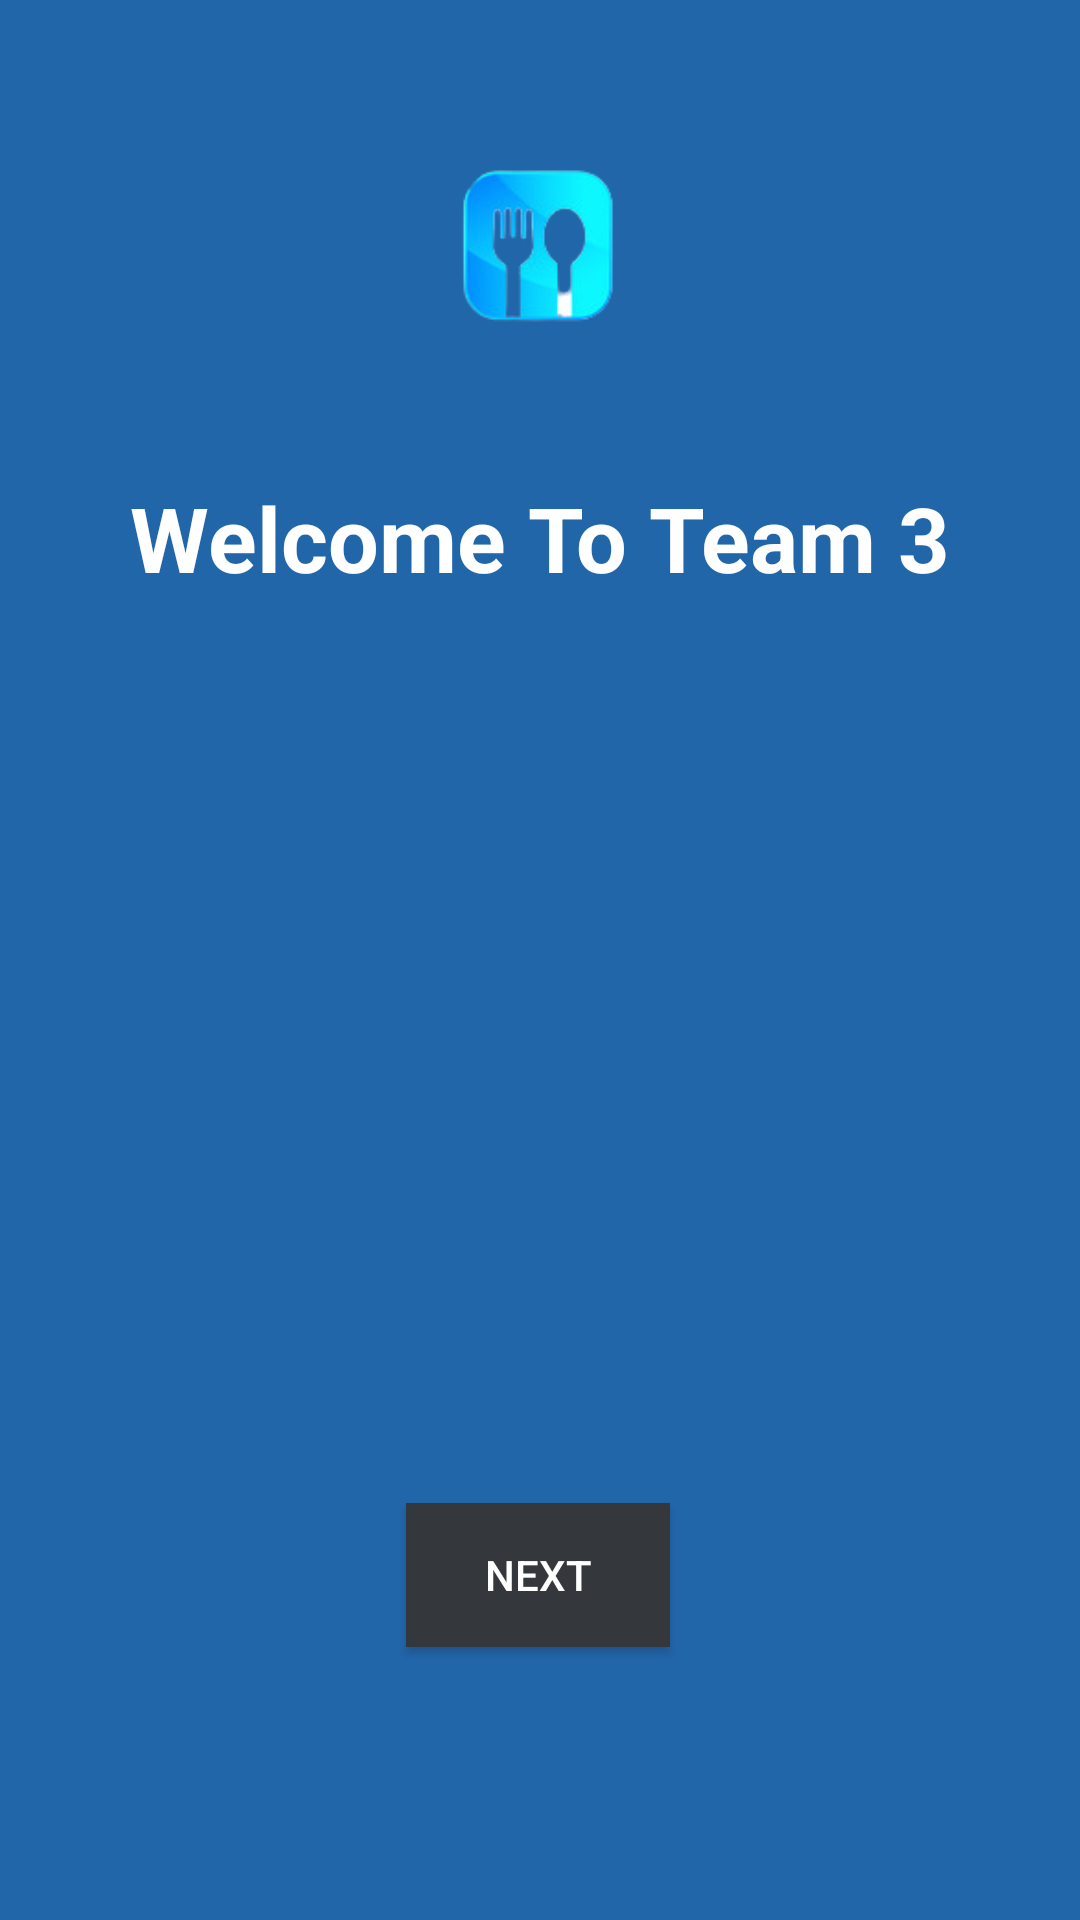

Write the Android layout XML for this screen, with the resource values it uses.
<!-- AndroidManifest.xml: application theme Theme.HelmateBahini -->
<!-- res/layout/activity_main.xml -->
<?xml version="1.0" encoding="utf-8"?>

<androidx.constraintlayout.widget.ConstraintLayout xmlns:android="http://schemas.android.com/apk/res/android"
    xmlns:app="http://schemas.android.com/apk/res-auto"
    xmlns:tools="http://schemas.android.com/tools"
    android:layout_width="match_parent"
    android:layout_height="match_parent"
    android:background="@color/Helmate"
    tools:context=".MainActivity">

    <ImageView
        android:id="@+id/imageView"
        android:layout_width="146dp"
        android:layout_height="159dp"
        android:src="@drawable/fd"
        app:layout_constraintEnd_toEndOf="parent"
        app:layout_constraintHorizontal_bias="0.498"
        app:layout_constraintStart_toStartOf="parent"
        app:layout_constraintTop_toTopOf="parent" />

    <TextView
        android:id="@+id/textView"
        android:layout_width="wrap_content"
        android:layout_height="wrap_content"
        android:text="Welcome To Team 3"
        android:textStyle="bold"
        android:textColor="@color/white"
        android:textSize="30dp"
        app:layout_constraintEnd_toEndOf="parent"
        app:layout_constraintStart_toStartOf="parent"
        app:layout_constraintTop_toBottomOf="@+id/imageView" />

    <Button
        android:id="@+id/HomeNext"
        android:layout_width="wrap_content"
        android:layout_height="wrap_content"
        android:background="@color/Ash"
        android:onClick="Goto2ndPage"
        android:outlineAmbientShadowColor="@color/Ash"
        android:text="Next"
        android:textColor="@color/white"
        app:layout_constraintBottom_toBottomOf="parent"
        app:layout_constraintEnd_toEndOf="parent"
        app:layout_constraintHorizontal_bias="0.498"
        app:layout_constraintStart_toStartOf="parent"
        app:layout_constraintTop_toBottomOf="@+id/textView"
        app:layout_constraintVertical_bias="0.768" />

    <ImageView
        android:layout_width="wrap_content"
        android:layout_height="200dp"
        android:src="@drawable/burger"
        app:layout_constraintBottom_toTopOf="@+id/HomeNext"
        app:layout_constraintEnd_toEndOf="parent"
        app:layout_constraintHorizontal_bias="0.0"
        app:layout_constraintStart_toStartOf="parent"
        app:layout_constraintTop_toBottomOf="@+id/textView"
        app:layout_constraintVertical_bias="0.383" />
</androidx.constraintlayout.widget.ConstraintLayout>
<!-- resources referenced by this layout -->
<resources>
  <color name="Ash">#34383C</color>
  <color name="Helmate">#2266AA</color>
  <color name="white">#FFFFFFFF</color>
  <!-- drawable fd: png bitmap (drawable, 13106 bytes) -->
  <style name="Theme.HelmateBahini" parent="Theme.AppCompat.DayNight.NoActionBar">
          
          <item name="colorPrimary">@color/purple_500</item>
          <item name="colorPrimaryVariant">@color/purple_700</item>
          <item name="colorOnPrimary">@color/white</item>
          
          <item name="colorSecondary">@color/teal_200</item>
          <item name="colorSecondaryVariant">@color/teal_700</item>
          <item name="colorOnSecondary">@color/black</item>
          
          <item name="android:statusBarColor" tools:targetApi="l">?attr/colorPrimaryVariant</item>
          
      </style>
  <color name="purple_500">#FF6200EE</color>
  <color name="purple_700">#FF3700B3</color>
  <color name="teal_200">#FF03DAC5</color>
  <color name="teal_700">#FF018786</color>
  <color name="black">#FF000000</color>
</resources>
